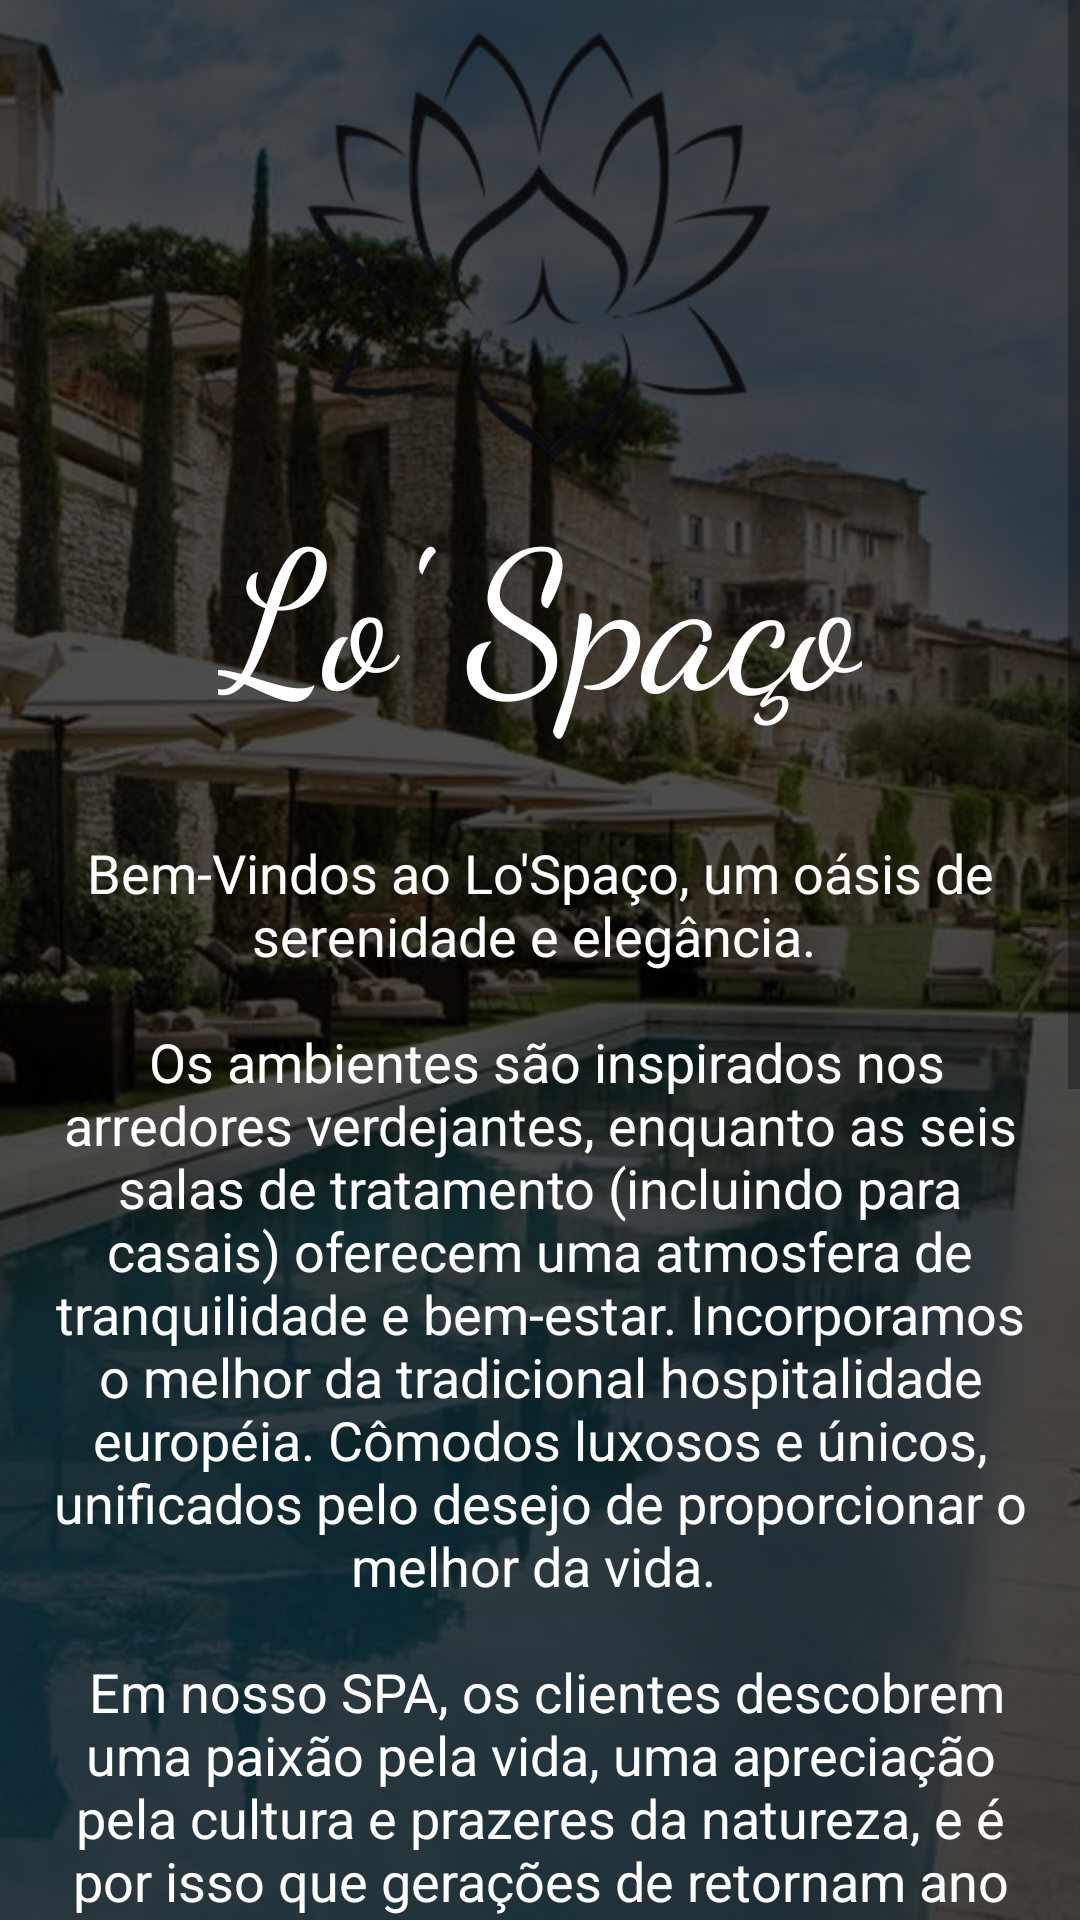

Produce the Android XML layout that renders to this screen, including the resource entries it uses.
<!-- AndroidManifest.xml: application theme AppTheme -->
<!-- res/layout/fragment_about_us.xml -->
<?xml version="1.0" encoding="utf-8"?>
<LinearLayout xmlns:android="http://schemas.android.com/apk/res/android"
    xmlns:app="http://schemas.android.com/apk/res-auto"
    xmlns:tools="http://schemas.android.com/tools"
    android:layout_width="match_parent"
    android:layout_height="match_parent"
    android:background="@drawable/back_about_us"
    android:backgroundTint="@color/filter_dark"
    android:backgroundTintMode="src_over"
    android:orientation="vertical"
    tools:context=".controller.fragment.AboutUsFragment">

    <ScrollView
        android:layout_width="match_parent"
        android:layout_height="match_parent">

        <LinearLayout
            android:layout_width="match_parent"
            android:layout_height="wrap_content"
            android:orientation="vertical">

            <ImageView
                android:id="@+id/imageView2"
                android:layout_width="match_parent"
                android:layout_height="150dp"
                android:layout_marginTop="8dp"
                android:src="@drawable/logo"
                app:tint="#FFFFFF" />

            <TextView
                android:id="@+id/textView7"
                android:layout_width="wrap_content"
                android:layout_height="wrap_content"
                android:layout_gravity="center_horizontal"
                android:fontFamily="cursive"
                android:text="@string/lbl_lospaco"
                android:textColor="@color/glide_slider_indicator_color"
                android:textSize="64sp" />

            <TextView
                android:id="@+id/textView8"
                android:layout_width="wrap_content"
                android:layout_height="wrap_content"
                android:layout_marginTop="16dp"
                android:padding="16dp"
                android:text="@string/text_about_us"
                android:textAlignment="center"
                android:textColor="#FFFFFF"
                android:textSize="18sp" />

            <Button
                android:id="@+id/button3"
                android:layout_width="wrap_content"
                android:layout_height="wrap_content"
                android:layout_gravity="center_horizontal"
                android:layout_marginTop="16dp"
                android:background="@drawable/background_btn_white"
                android:text="Conheça Nossa Equipe de Funcionários" />

            <TextView
                android:id="@+id/textView9"
                android:layout_width="match_parent"
                android:layout_height="wrap_content"
                android:layout_marginTop="16dp"
                android:text="Nossa Localização"
                android:textSize="18sp" />

            <com.google.android.gms.maps.MapView
                android:id="@+id/mapView"
                android:layout_width="match_parent"
                android:layout_height="300dp" />

            <Button
                android:id="@+id/btnAllEmps"
                android:layout_width="match_parent"
                android:layout_height="wrap_content"
                android:background="@drawable/background_btn_white"
                android:text="equipe de funcionários" />

        </LinearLayout>
    </ScrollView>

</LinearLayout>
<!-- resources referenced by this layout -->
<resources>
  <color name="filter_dark">#B2000000</color>
  <color name="glide_slider_indicator_color">#FFFFFF</color>
  <!-- drawable back_about_us: jpg bitmap (drawable-v24, 170782 bytes) -->
  <!-- drawable background_btn_white (drawable) -->
  <?xml version="1.0" encoding="utf-8"?>
  <shape android:shape="rectangle" xmlns:android="http://schemas.android.com/apk/res/android">
      <solid
          android:color="@color/colorPrimary"/>
      <stroke android:color="@color/textColorBlack"
          android:width="1dp"/>
  </shape>
  <!-- drawable logo: png bitmap (drawable-xhdpi, 56310 bytes) -->
  <string name="lbl_lospaco">Lo\' Spaço</string>
  <string name="text_about_us">Bem-Vindos ao Lo\'Spaço, um oásis de serenidade e elegância.
          \n\n
          Os ambientes são inspirados nos arredores verdejantes,
          enquanto as seis salas de tratamento (incluindo para casais) oferecem uma atmosfera de
          tranquilidade e bem-estar. Incorporamos o melhor da tradicional hospitalidade européia.
          Cômodos luxosos e únicos, unificados pelo desejo de proporcionar o melhor da vida.
          \n\n
          Em nosso SPA, os clientes descobrem uma "paixão pela vida", uma apreciação pela
          cultura e prazeres da natureza, e é por isso que gerações de retornam ano após
          ano a esse "spa-obra-prima".</string>
  <style name="AppTheme" parent="Theme.AppCompat.Light.NoActionBar">
          <item name="colorPrimary">@color/colorAccent</item>
          <item name="colorPrimaryDark">@color/colorPrimaryDark</item>
          <item name="colorAccent">@color/colorAccent</item>
          <item name="android:windowContentTransitions">true</item>
      </style>
  <color name="colorPrimary">#FFFFFF</color>
  <color name="textColorBlack">#000000</color>
  <color name="colorAccent">#000000</color>
  <color name="colorPrimaryDark">#60000000</color>
</resources>
